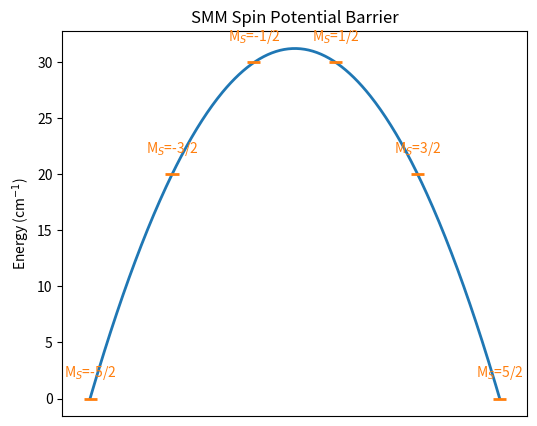

Source code (Python):
import numpy as np
import matplotlib.pyplot as plt
from fractions import Fraction

def format_mS_label(m):
    """Convert mS to a fraction string; integer shows as integer."""
    if m % 1 == 0:
        return f"M$_S$={int(m)}"
    else:
        frac = Fraction(m).limit_denominator()
        return f"M$_S$={frac.numerator}/{frac.denominator}"

def plot_smm_barrier(D, S, save_path="SMM_potential_barrier.png"):
    # Continuous barrier curve
    mS_cont = np.linspace(-S, S, 400)
    energies_cont = -D * (mS_cont**2 - S*(S+1)/3)
    energies_cont -= np.min(energies_cont)

    # Discrete energy levels
    mS = np.arange(-S, S+1, 1)
    energies = -D * (mS**2 - S*(S+1)/3)
    energies -= np.min(energies)

    # Plot
    fig, ax = plt.subplots(figsize=(6,5))
    ax.plot(mS_cont, energies_cont, 'C0', lw=2)
    for i, E in enumerate(energies):
        ax.hlines(E, mS[i]-0.08, mS[i]+0.08, colors='C1', lw=2)
        ax.text(mS[i], E + 0.05*np.max(energies), format_mS_label(mS[i]),
                ha='center', va='bottom', fontsize=10, color='C1')

    ax.set_ylabel("Energy (cm$^{-1}$)")
    ax.set_xticks([])
    ax.set_title("SMM Spin Potential Barrier")
    ax.grid(False)

    fig.savefig(save_path, dpi=300, bbox_inches='tight')
    plt.close(fig)
    print(f"Barrier plot saved: {save_path}")

# Example usage
if __name__ == "__main__":
    D = 5
    S = 5/2
    plot_smm_barrier(D, S)
